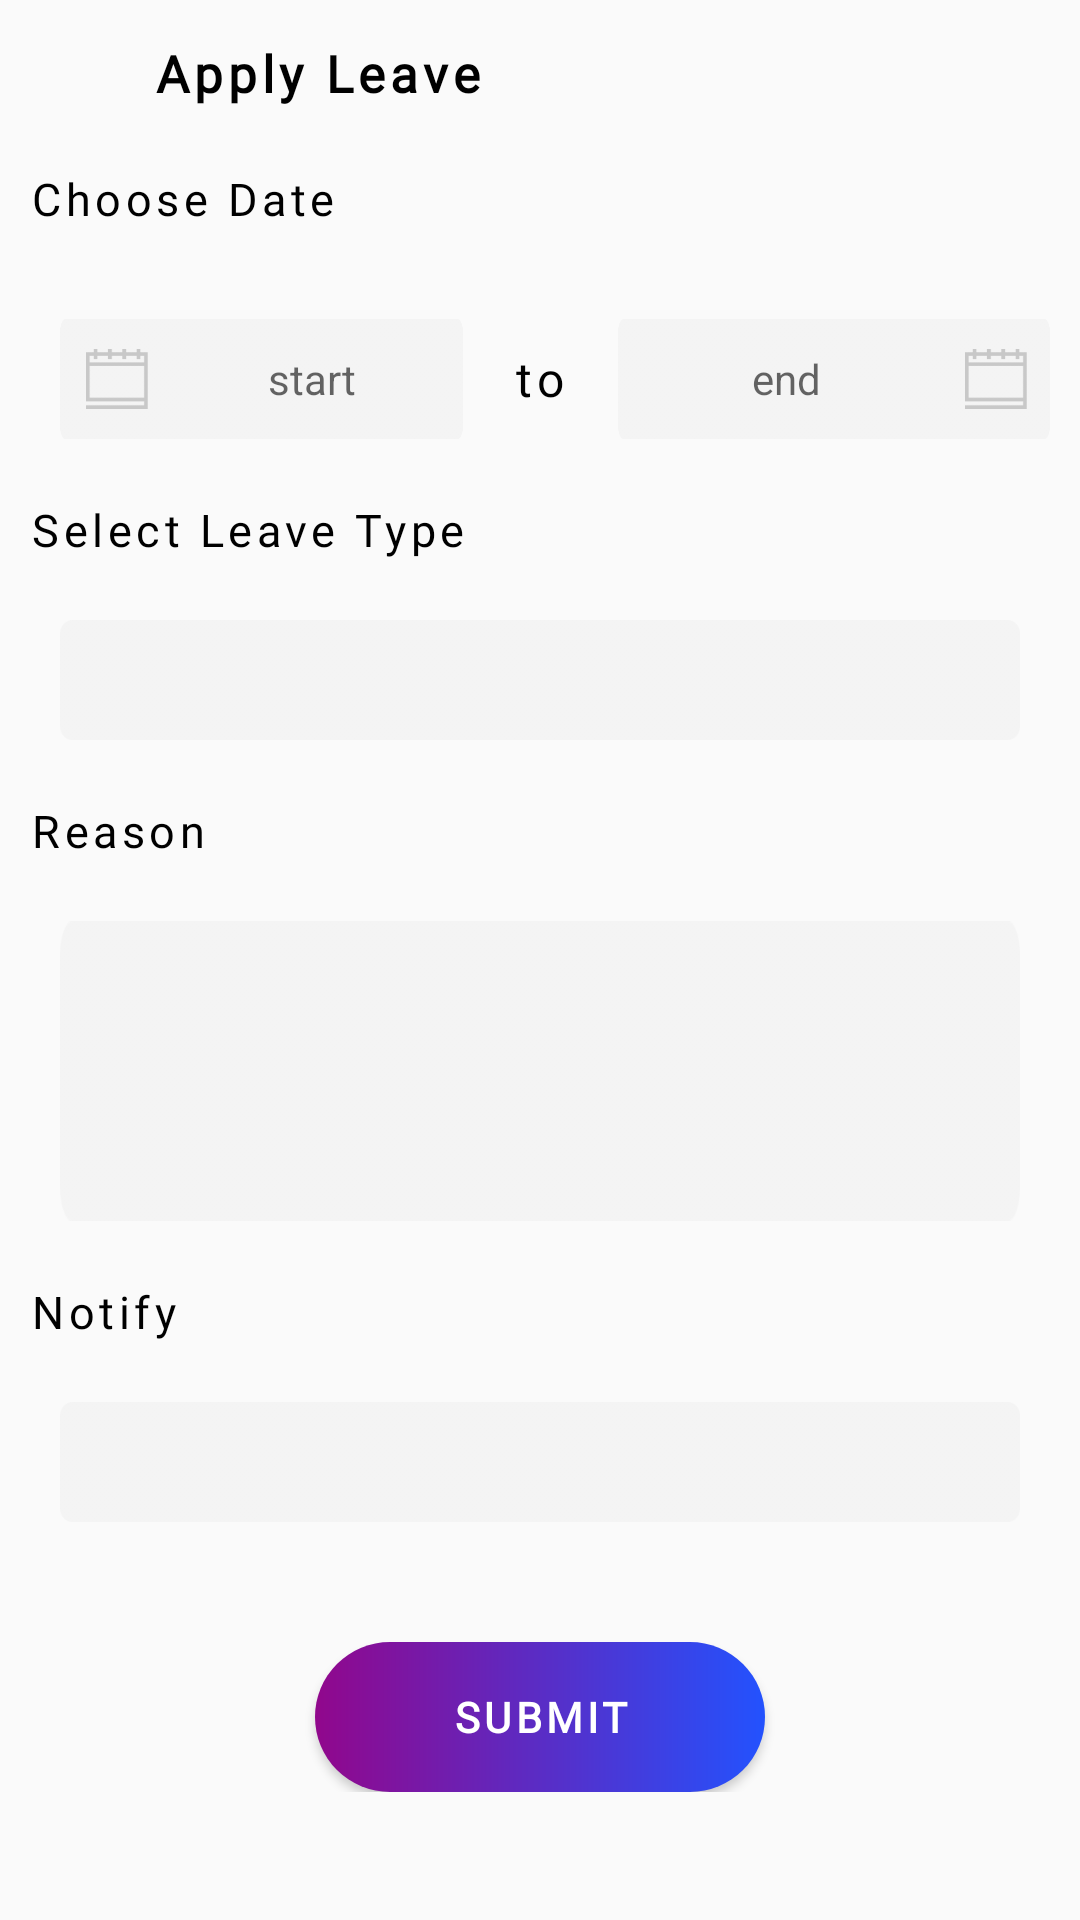

Produce the Android XML layout that renders to this screen, including the resource entries it uses.
<!-- AndroidManifest.xml: application theme Theme.Hr -->
<!-- res/layout/fragment_apply_leave.xml -->
<?xml version="1.0" encoding="utf-8"?>
<androidx.appcompat.widget.LinearLayoutCompat
    xmlns:android="http://schemas.android.com/apk/res/android"
    xmlns:tools="http://schemas.android.com/tools"
    android:layout_width="match_parent"
    android:orientation="vertical"
    android:layout_height="match_parent"
    tools:context=".Fragments.ApplyLeave">
<androidx.appcompat.widget.LinearLayoutCompat
    android:layout_width="match_parent"
    android:orientation="vertical"
    android:layout_height="match_parent">
    <androidx.appcompat.widget.Toolbar
        android:layout_width="match_parent"
        android:layout_height="wrap_content">
        <androidx.appcompat.widget.LinearLayoutCompat
            android:layout_width="match_parent"
            android:orientation="horizontal"
            android:layout_height="match_parent">
          <androidx.appcompat.widget.AppCompatImageView
              android:layout_width="30dp"
              android:id="@+id/apply_leave_back_button"
              android:src="@drawable/arrow_back"
              android:layout_height="30dp">
          </androidx.appcompat.widget.AppCompatImageView>
            <androidx.appcompat.widget.AppCompatTextView
                android:layout_width="match_parent"
                android:text="Apply Leave"
                android:layout_marginLeft="5dp"
                android:fontFamily="@font/inter"
                android:letterSpacing="0.1"
                android:textSize="17dp"
                android:textColor="@color/black"
                android:textStyle="bold"
                android:layout_height="match_parent">
            </androidx.appcompat.widget.AppCompatTextView>
        </androidx.appcompat.widget.LinearLayoutCompat>
    </androidx.appcompat.widget.Toolbar>
    <androidx.core.widget.NestedScrollView
        android:layout_width="match_parent"
        android:layout_height="match_parent">
    <androidx.appcompat.widget.LinearLayoutCompat
        android:layout_width="match_parent"
        android:orientation="vertical"
        android:layout_height="match_parent">
    <androidx.appcompat.widget.AppCompatTextView
        android:layout_width="match_parent"
        android:text="Choose Date"
        android:layout_marginLeft="10dp"
        android:fontFamily="@font/inter"
        android:letterSpacing="0.1"
        android:textSize="15dp"
        android:textColor="@color/black"
        android:textStyle="normal"
        android:layout_height="wrap_content">
    </androidx.appcompat.widget.AppCompatTextView>
    <androidx.appcompat.widget.LinearLayoutCompat
        android:layout_width="match_parent"
        android:orientation="horizontal"
        android:layout_marginTop="30dp"
        android:layout_height="wrap_content">
        <androidx.appcompat.widget.LinearLayoutCompat
            android:layout_width="match_parent"
            android:orientation="horizontal"
            android:layout_weight="1"
            android:layout_marginLeft="20dp"
            android:background="@drawable/rectangle"
            android:layout_height="40dp">
         <androidx.appcompat.widget.AppCompatImageView
             android:layout_width="30dp"
             android:src="@drawable/calender"
             android:layout_marginLeft="4dp"
             android:layout_gravity="center"
             android:layout_height="20dp">
         </androidx.appcompat.widget.AppCompatImageView>
            <androidx.appcompat.widget.AppCompatTextView
                android:layout_width="match_parent"
                android:hint="start"
                android:layout_gravity="center"
                android:gravity="center"
                android:layout_height="match_parent">
            </androidx.appcompat.widget.AppCompatTextView>
        </androidx.appcompat.widget.LinearLayoutCompat>
        <androidx.appcompat.widget.AppCompatTextView
            android:layout_width="match_parent"
            android:layout_weight="1.5"
            android:text="to"
            android:gravity="center"
            android:fontFamily="@font/inter"
            android:letterSpacing="0.1"
            android:textSize="16dp"
            android:textColor="@color/black"
            android:layout_height="match_parent">
        </androidx.appcompat.widget.AppCompatTextView>
        <androidx.appcompat.widget.LinearLayoutCompat
            android:layout_width="match_parent"
            android:orientation="horizontal"
            android:layout_weight="1"
            android:layout_marginRight="10dp"
            android:background="@drawable/rectangle"
            android:layout_height="40dp">
            <androidx.appcompat.widget.AppCompatTextView
                android:layout_width="match_parent"
                android:hint="end"
                android:gravity="center"
                android:layout_weight="1"
                android:layout_height="match_parent">
            </androidx.appcompat.widget.AppCompatTextView>
            <androidx.appcompat.widget.AppCompatImageView
                android:layout_width="match_parent"
                android:layout_weight="3.5"
                android:layout_gravity="center"
                android:layout_marginRight="4dp"
                android:src="@drawable/calender"
                android:layout_height="20dp">
            </androidx.appcompat.widget.AppCompatImageView>
        </androidx.appcompat.widget.LinearLayoutCompat>
    </androidx.appcompat.widget.LinearLayoutCompat>
    <androidx.appcompat.widget.AppCompatTextView
        android:layout_width="match_parent"
        android:text="Select Leave Type"
        android:layout_marginTop="20dp"
        android:layout_marginLeft="10dp"
        android:fontFamily="@font/inter"
        android:letterSpacing="0.1"
        android:textSize="15dp"
        android:textColor="@color/black"
        android:textStyle="normal"
        android:layout_height="wrap_content">
    </androidx.appcompat.widget.AppCompatTextView>
    <androidx.appcompat.widget.LinearLayoutCompat
        android:layout_width="match_parent"
        android:layout_marginTop="25dp"
        android:layout_margin="20dp"
        android:background="@drawable/rectangle"
        android:layout_height="40dp">
<androidx.appcompat.widget.AppCompatSpinner
    android:layout_width="match_parent"
    android:background="#00000000"
    android:layout_height="40dp">
</androidx.appcompat.widget.AppCompatSpinner>
    </androidx.appcompat.widget.LinearLayoutCompat>
    <androidx.appcompat.widget.AppCompatTextView
        android:layout_width="match_parent"
        android:text="Reason"
        android:layout_marginLeft="10dp"
        android:fontFamily="@font/inter"
        android:letterSpacing="0.1"
        android:textSize="15dp"
        android:textColor="@color/black"
        android:textStyle="normal"
        android:layout_height="wrap_content">
    </androidx.appcompat.widget.AppCompatTextView>
    <androidx.appcompat.widget.LinearLayoutCompat
        android:layout_width="match_parent"
        android:layout_marginTop="25dp"
        android:layout_margin="20dp"
        android:background="@drawable/rectangle"
        android:layout_height="100dp">
        <androidx.appcompat.widget.AppCompatEditText
            android:layout_width="match_parent"
            android:background="#00000000"
            android:inputType="textMultiLine"
            android:layout_height="100dp">
        </androidx.appcompat.widget.AppCompatEditText>
    </androidx.appcompat.widget.LinearLayoutCompat>
    <androidx.appcompat.widget.AppCompatTextView
        android:layout_width="match_parent"
        android:text="Notify"
        android:layout_marginLeft="10dp"
        android:fontFamily="@font/inter"
        android:letterSpacing="0.1"
        android:textSize="15dp"
        android:textColor="@color/black"
        android:textStyle="normal"
        android:layout_height="wrap_content">
    </androidx.appcompat.widget.AppCompatTextView>
    <androidx.appcompat.widget.LinearLayoutCompat
        android:layout_width="match_parent"
        android:layout_marginTop="25dp"
        android:layout_margin="20dp"
        android:background="@drawable/rectangle"
        android:layout_height="40dp">
        <androidx.appcompat.widget.AppCompatEditText
            android:layout_width="match_parent"
            android:background="#00000000"
            android:layout_height="40dp">
        </androidx.appcompat.widget.AppCompatEditText>
    </androidx.appcompat.widget.LinearLayoutCompat>
    <androidx.appcompat.widget.AppCompatButton
        android:layout_width="150dp"
        android:layout_gravity="center"
        android:text="Submit"
        android:layout_marginTop="20dp"
        android:textColor="@color/white"
        android:fontFamily="@font/inter"
        android:textStyle="bold"
        android:letterSpacing="0.1"
        android:background="@drawable/leave_bal_background"
        android:layout_height="50dp">
    </androidx.appcompat.widget.AppCompatButton>
    </androidx.appcompat.widget.LinearLayoutCompat>
    </androidx.core.widget.NestedScrollView>
</androidx.appcompat.widget.LinearLayoutCompat>


</androidx.appcompat.widget.LinearLayoutCompat>
<!-- resources referenced by this layout -->
<resources>
  <color name="black">#FF000000</color>
  <color name="white">#FFFFFFFF</color>
  <!-- drawable calender: png bitmap (drawable, 601 bytes) -->
  <!-- drawable leave_bal_background (drawable) -->
  <?xml version="1.0" encoding="utf-8"?>
  <shape android:shape="rectangle" xmlns:android="http://schemas.android.com/apk/res/android">
  
      <gradient  android:gradientRadius="250dp"
          android:startColor="#91078C" android:endColor="#2352FE" >
  
      </gradient>
  <corners  android:radius="30dp">
  
  </corners>
  </shape>
  <!-- drawable rectangle: png bitmap (drawable, 1724 bytes) -->
  <style name="Theme.Hr" parent="Theme.AppCompat.DayNight.DarkActionBar">
          
          <item name="colorPrimary">@color/purple_500</item>
          <item name="colorPrimaryVariant">@color/purple_700</item>
          <item name="colorOnPrimary">@color/white</item>
          
          <item name="colorSecondary">@color/teal_200</item>
          <item name="colorSecondaryVariant">@color/teal_700</item>
          <item name="colorOnSecondary">@color/black</item>
          
          <item name="android:statusBarColor" tools:targetApi="l">?attr/colorPrimaryVariant</item>
          
  
      </style>
  <color name="purple_500">#FF6200EE</color>
  <color name="purple_700">#FF3700B3</color>
  <color name="teal_200">#FF03DAC5</color>
  <color name="teal_700">#FF018786</color>
</resources>
